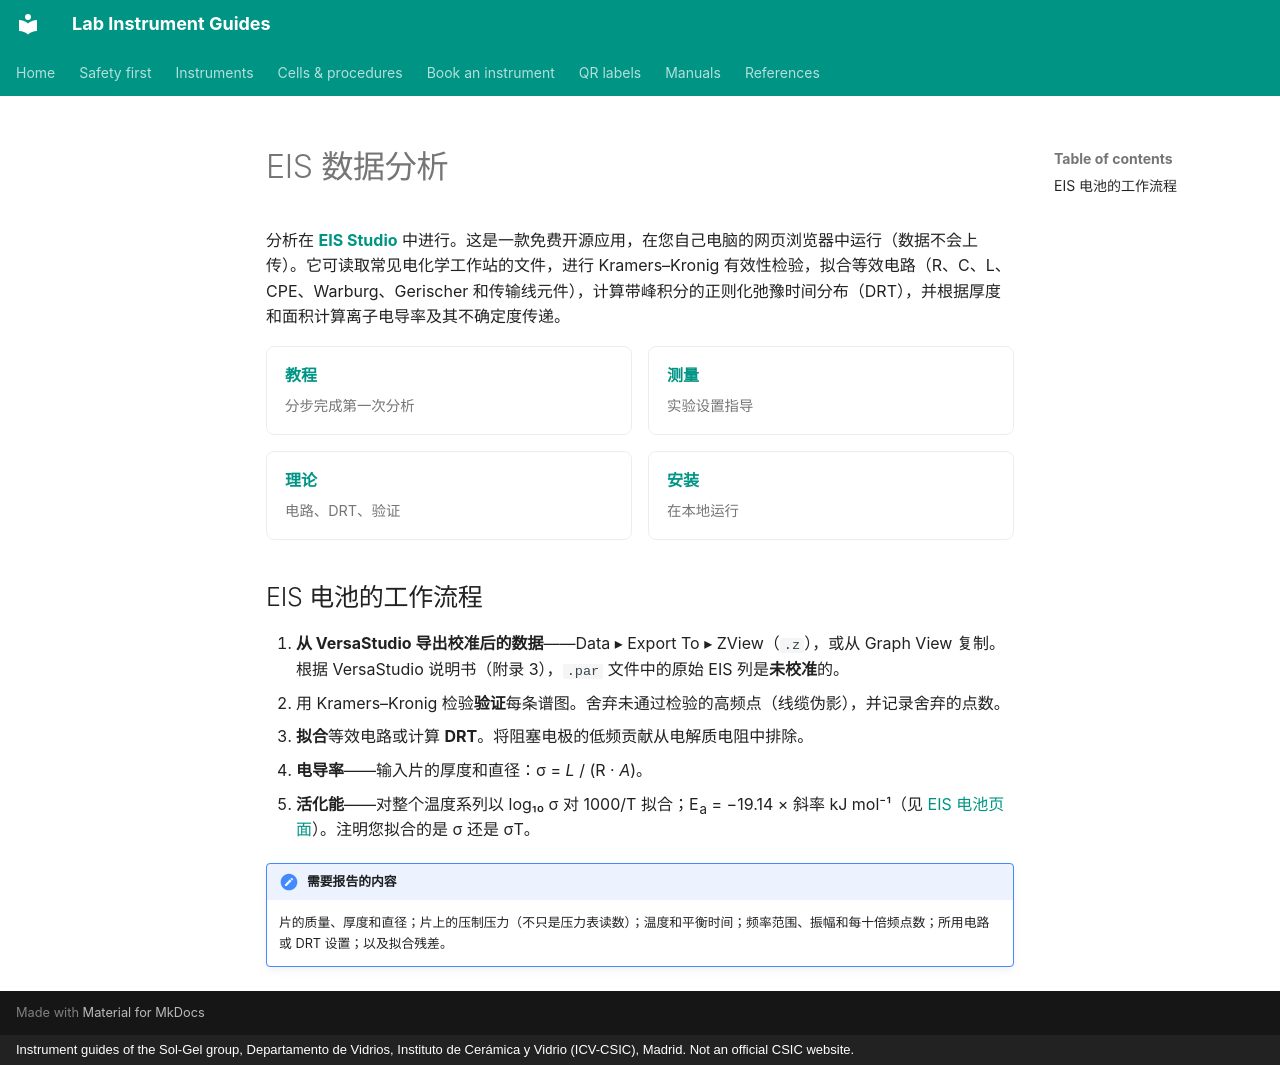

repository: zacharyslate/lab-guides · page: analysis/eis-analysis.zh/index.html · generator: mkdocs · copyright: Instrument guides of the Sol-Gel group, Departamento de Vidrios, Instituto de Cerámica y Vidrio (ICV-CSIC), Madrid. Not an official CSIC website.

---
title: EIS 数据分析
description: 如何用 EIS Studio 分析 EIS 电池的阻抗谱——从 VersaStudio 导出、验证、等效电路、DRT 和电导率。
translation: machine
---

# EIS 数据分析

分析在 <strong>[EIS Studio](https://zacharyslate.github.io/eis-studio/)</strong> 中进行。这是一款免费开源应用，在您自己电脑的网页浏览器中运行（数据不会上传）。它可读取常见电化学工作站的文件，进行 Kramers–Kronig 有效性检验，拟合等效电路（R、C、L、CPE、Warburg、Gerischer 和传输线元件），计算带峰积分的正则化弛豫时间分布（DRT），并根据厚度和面积计算离子电导率及其不确定度传递。

<div class="inst-grid" markdown>

[<strong>教程</strong> <span>分步完成第一次分析</span>](https://zacharyslate.github.io/eis-studio/tutorial.html)

[<strong>测量</strong> <span>实验设置指导</span>](https://zacharyslate.github.io/eis-studio/measure.html)

[<strong>理论</strong> <span>电路、DRT、验证</span>](https://zacharyslate.github.io/eis-studio/theory.html)

[<strong>安装</strong> <span>在本地运行</span>](https://zacharyslate.github.io/eis-studio/install.html)

</div>

## EIS 电池的工作流程

1. <strong>从 VersaStudio 导出校准后的数据</strong>——Data ▸ Export To ▸ ZView（`.z`），或从 Graph View 复制。根据 VersaStudio 说明书（附录 3），`.par` 文件中的原始 EIS 列是<strong>未校准</strong>的。
2. 用 Kramers–Kronig 检验<strong>验证</strong>每条谱图。舍弃未通过检验的高频点（线缆伪影），并记录舍弃的点数。
3. <strong>拟合</strong>等效电路或计算 <strong>DRT</strong>。将阻塞电极的低频贡献从电解质电阻中排除。
4. <strong>电导率</strong>——输入片的厚度和直径：σ = <em>L</em> / (R · <em>A</em>)。
5. <strong>活化能</strong>——对整个温度系列以 log₁₀ σ 对 1000/T 拟合；E<sub>a</sub> = −19.14 × 斜率 kJ mol⁻¹（见 [EIS 电池页面](../cells/eis-cell.md#from-spectrum-to-conductivity)）。注明您拟合的是 σ 还是 σT。

!!! note "需要报告的内容"
    片的质量、厚度和直径；片上的压制压力（不只是压力表读数）；温度和平衡时间；频率范围、振幅和每十倍频点数；所用电路或 DRT 设置；以及拟合残差。
